Run: headless pygame with SDL's dummy video driver; simulated clock (each Clock.tick advances the game by its frame time, no real sleeping); random seed 0; keys injected as events and as key.get_pressed() state; mouse plan: one left click at the window centre at the start of phase 2, then a move to the lower-right quarter at the start of phase 3.
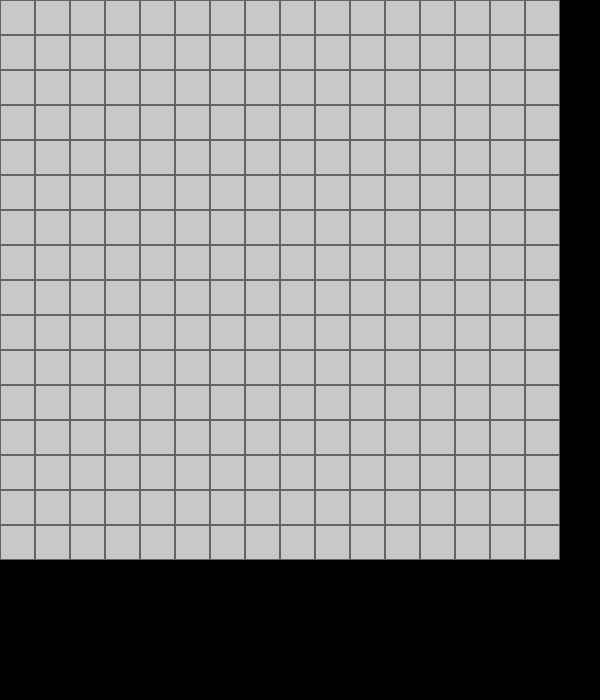
Frame 1 of 4 · flips 1–60 · no input
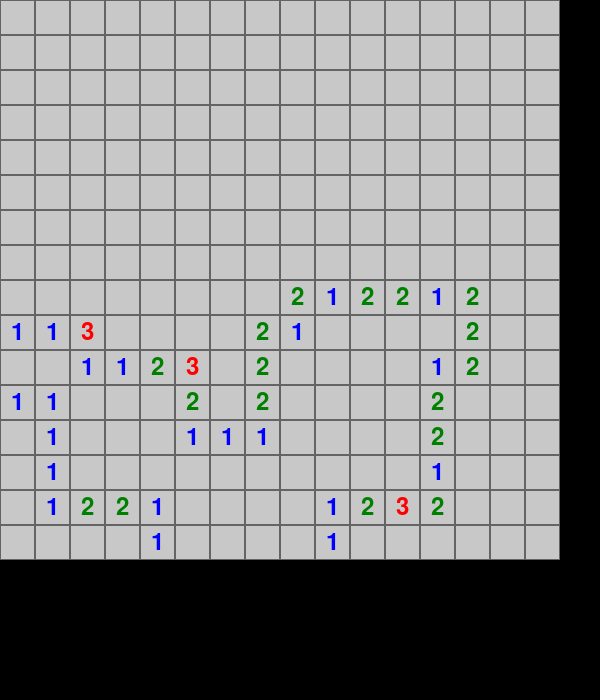
Frame 2 of 4 · flips 61–180 · clicked the window centre · tapped SPACE, RETURN · held RIGHT (→), D
Frame 3 of 4 · flips 181–300 · moved the mouse to the lower-right quarter · held DOWN (↓), S · screen unchanged from frame 2, image omitted
Frame 4 of 4 · flips 301–420 · held LEFT (←), A, UP (↑), W · screen unchanged from frame 3, image omitted

The pygame program that drew these frames:

import pygame
import random

# --- Constants ---
# Screen dimensions
SCREEN_WIDTH = 600
SCREEN_HEIGHT = 700  # Added space for potential controls/info later

# Board dimensions
GRID_ROWS = 16
GRID_COLS = 16
CELL_SIZE = 35 # Size of each cell in pixels

# Game difficulty
NUM_MINES = 40

# Colors
WHITE = (255, 255, 255)
LIGHT_GRAY = (200, 200, 200)
DARK_GRAY = (100, 100, 100)
BLACK = (0, 0, 0)
GREEN = (0, 128, 0)
RED = (255, 0, 0)
BLUE = (0, 0, 255)
DARK_BLUE = (0, 0, 128)
ORANGE = (255, 165, 0)
PURPLE = (128, 0, 128)
MAROON = (128, 0, 0)
TEAL = (0, 128, 128)

# --- Pygame Initialization ---
pygame.init()
screen = pygame.display.set_mode((SCREEN_WIDTH, SCREEN_HEIGHT))
pygame.display.set_caption("Minesweeper")
font = pygame.font.Font(None, 36) # Default font, size 36

# --- Game Board Data Structures ---
# board_layout: Stores the actual values of cells (-1 for mine, 0-8 for adjacent mines)
# revealed_cells: Boolean grid, True if cell is revealed, False otherwise
# flagged_cells: Boolean grid, True if cell is flagged, False otherwise
board_layout = [[0 for _ in range(GRID_COLS)] for _ in range(GRID_ROWS)]
revealed_cells = [[False for _ in range(GRID_COLS)] for _ in range(GRID_ROWS)]
flagged_cells = [[False for _ in range(GRID_COLS)] for _ in range(GRID_ROWS)]

game_over = False
game_won = False
first_click = True # To ensure first click never lands on a mine

# --- Functions ---

def initialize_board(first_click_row, first_click_col):
    """
    Initializes the board with mines and calculates adjacent mine counts.
    Ensures the first clicked cell and its immediate neighbors are not mines.
    """
    global board_layout, revealed_cells, flagged_cells, game_over, game_won, first_click

    board_layout = [[0 for _ in range(GRID_COLS)] for _ in range(GRID_ROWS)]
    revealed_cells = [[False for _ in range(GRID_COLS)] for _ in range(GRID_ROWS)]
    flagged_cells = [[False for _ in range(GRID_COLS)] for _ in range(GRID_ROWS)]
    game_over = False
    game_won = False
    first_click = False # Reset for subsequent games

    # Place mines
    mines_placed = 0
    while mines_placed < NUM_MINES:
        row = random.randint(0, GRID_ROWS - 1)
        col = random.randint(0, GRID_COLS - 1)

        # Ensure no mine is placed at the first click location or its 8 neighbors
        is_safe_zone = False
        for dr in [-1, 0, 1]:
            for dc in [-1, 0, 1]:
                if (0 <= first_click_row + dr < GRID_ROWS and
                    0 <= first_click_col + dc < GRID_COLS and
                    row == first_click_row + dr and
                    col == first_click_col + dc):
                    is_safe_zone = True
                    break
            if is_safe_zone:
                break

        if board_layout[row][col] != -1 and not is_safe_zone:
            board_layout[row][col] = -1 # -1 signifies a mine
            mines_placed += 1

    # Calculate numbers for non-mine cells
    for r in range(GRID_ROWS):
        for c in range(GRID_COLS):
            if board_layout[r][c] == -1: # It's a mine, skip
                continue

            count = 0
            # Check all 8 neighbors
            for dr in [-1, 0, 1]:
                for dc in [-1, 0, 1]:
                    if dr == 0 and dc == 0: # Skip the cell itself
                        continue
                    nr, nc = r + dr, c + dc # Neighbor row, neighbor column
                    if 0 <= nr < GRID_ROWS and 0 <= nc < GRID_COLS:
                        if board_layout[nr][nc] == -1: # Neighbor is a mine
                            count += 1
            board_layout[r][c] = count # Store the count

def draw_board():
    """Draws the current state of the game board."""
    screen.fill(BLACK) # Clear the screen before drawing

    for r in range(GRID_ROWS):
        for c in range(GRID_COLS):
            cell_rect = pygame.Rect(c * CELL_SIZE, r * CELL_SIZE, CELL_SIZE, CELL_SIZE)

            # Draw the cell background
            pygame.draw.rect(screen, LIGHT_GRAY, cell_rect)
            pygame.draw.rect(screen, DARK_GRAY, cell_rect, 1) # Border

            if revealed_cells[r][c]:
                # Draw revealed cell content
                if board_layout[r][c] == -1:
                    # Draw a mine (red circle)
                    pygame.draw.circle(screen, RED, cell_rect.center, CELL_SIZE // 3)
                elif board_layout[r][c] > 0:
                    # Draw the number of adjacent mines
                    number = board_layout[r][c]
                    # Assign different colors for different numbers for better visibility
                    number_colors = {
                        1: BLUE, 2: GREEN, 3: RED, 4: DARK_BLUE,
                        5: MAROON, 6: TEAL, 7: BLACK, 8: ORANGE
                    }
                    text_color = number_colors.get(number, BLACK)
                    text_surface = font.render(str(number), True, text_color)
                    text_rect = text_surface.get_rect(center=cell_rect.center)
                    screen.blit(text_surface, text_rect)
            elif flagged_cells[r][c]:
                # Draw a flag (green triangle)
                pygame.draw.polygon(screen, GREEN, [
                    (cell_rect.centerx, cell_rect.top + CELL_SIZE // 4),
                    (cell_rect.centerx - CELL_SIZE // 4, cell_rect.centery + CELL_SIZE // 4),
                    (cell_rect.centerx + CELL_SIZE // 4, cell_rect.centery + CELL_SIZE // 4)
                ])
                pygame.draw.line(screen, DARK_GRAY, cell_rect.center,
                                 (cell_rect.centerx, cell_rect.bottom - CELL_SIZE // 4), 2)

    # Display game status
    status_text = ""
    if game_over:
        status_text = "Game Over! You hit a mine!"
    elif game_won:
        status_text = "Congratulations! You won!"

    if status_text:
        status_surface = font.render(status_text, True, WHITE)
        status_rect = status_surface.get_rect(center=(SCREEN_WIDTH // 2, SCREEN_HEIGHT - 50))
        screen.blit(status_surface, status_rect)

def reveal_cell(row, col):
    """
    Reveals a cell. If it's a 0, recursively reveals neighbors.
    Checks for win/loss conditions.
    """
    global game_over, game_won

    if not (0 <= row < GRID_ROWS and 0 <= col < GRID_COLS) or \
       revealed_cells[row][col] or flagged_cells[row][col]:
        return # Cell already revealed, flagged, or out of bounds

    revealed_cells[row][col] = True

    if board_layout[row][col] == -1:
        game_over = True # Game lost, you hit a mine
        # Reveal all mines when game is over
        for r in range(GRID_ROWS):
            for c in range(GRID_COLS):
                if board_layout[r][c] == -1:
                    revealed_cells[r][c] = True
        return

    # If it's an empty cell (0), recursively reveal neighbors
    if board_layout[row][col] == 0:
        for dr in [-1, 0, 1]:
            for dc in [-1, 0, 1]:
                if dr == 0 and dc == 0:
                    continue
                reveal_cell(row + dr, col + dc)

    check_win_condition()

def check_win_condition():
    """Checks if the player has won the game."""
    global game_won
    unrevealed_non_mines = 0
    for r in range(GRID_ROWS):
        for c in range(GRID_COLS):
            if not revealed_cells[r][c] and board_layout[r][c] != -1:
                unrevealed_non_mines += 1
    if unrevealed_non_mines == 0:
        game_won = True
        # If won, reveal all remaining flags (mines) as a visual cue
        for r in range(GRID_ROWS):
            for c in range(GRID_COLS):
                if board_layout[r][c] == -1:
                    flagged_cells[r][c] = True


# --- Main Game Loop ---
running = True
while running:
    for event in pygame.event.get():
        if event.type == pygame.QUIT:
            running = False
        if event.type == pygame.MOUSEBUTTONDOWN:
            if game_over or game_won:
                # If game is over/won, a click restarts the game
                initialize_board(-1, -1) # Reset with dummy safe zone, new game will be first click
                first_click = True
                continue

            mouse_x, mouse_y = event.pos
            # Calculate grid coordinates based on mouse position
            col = mouse_x // CELL_SIZE
            row = mouse_y // CELL_SIZE

            # Ensure click is within the grid boundaries
            if not (0 <= row < GRID_ROWS and 0 <= col < GRID_COLS):
                continue

            if event.button == 1:  # Left click
                if first_click:
                    # On the very first click, initialize the board ensuring
                    # the clicked cell is safe
                    initialize_board(row, col)
                    reveal_cell(row, col) # Reveal the first clicked cell
                else:
                    reveal_cell(row, col)
            elif event.button == 3: # Right click
                # Toggle flag if the cell is not already revealed
                if not revealed_cells[row][col]:
                    flagged_cells[row][col] = not flagged_cells[row][col]

    # Drawing
    draw_board()

    # Update the display
    pygame.display.flip()

pygame.quit()
